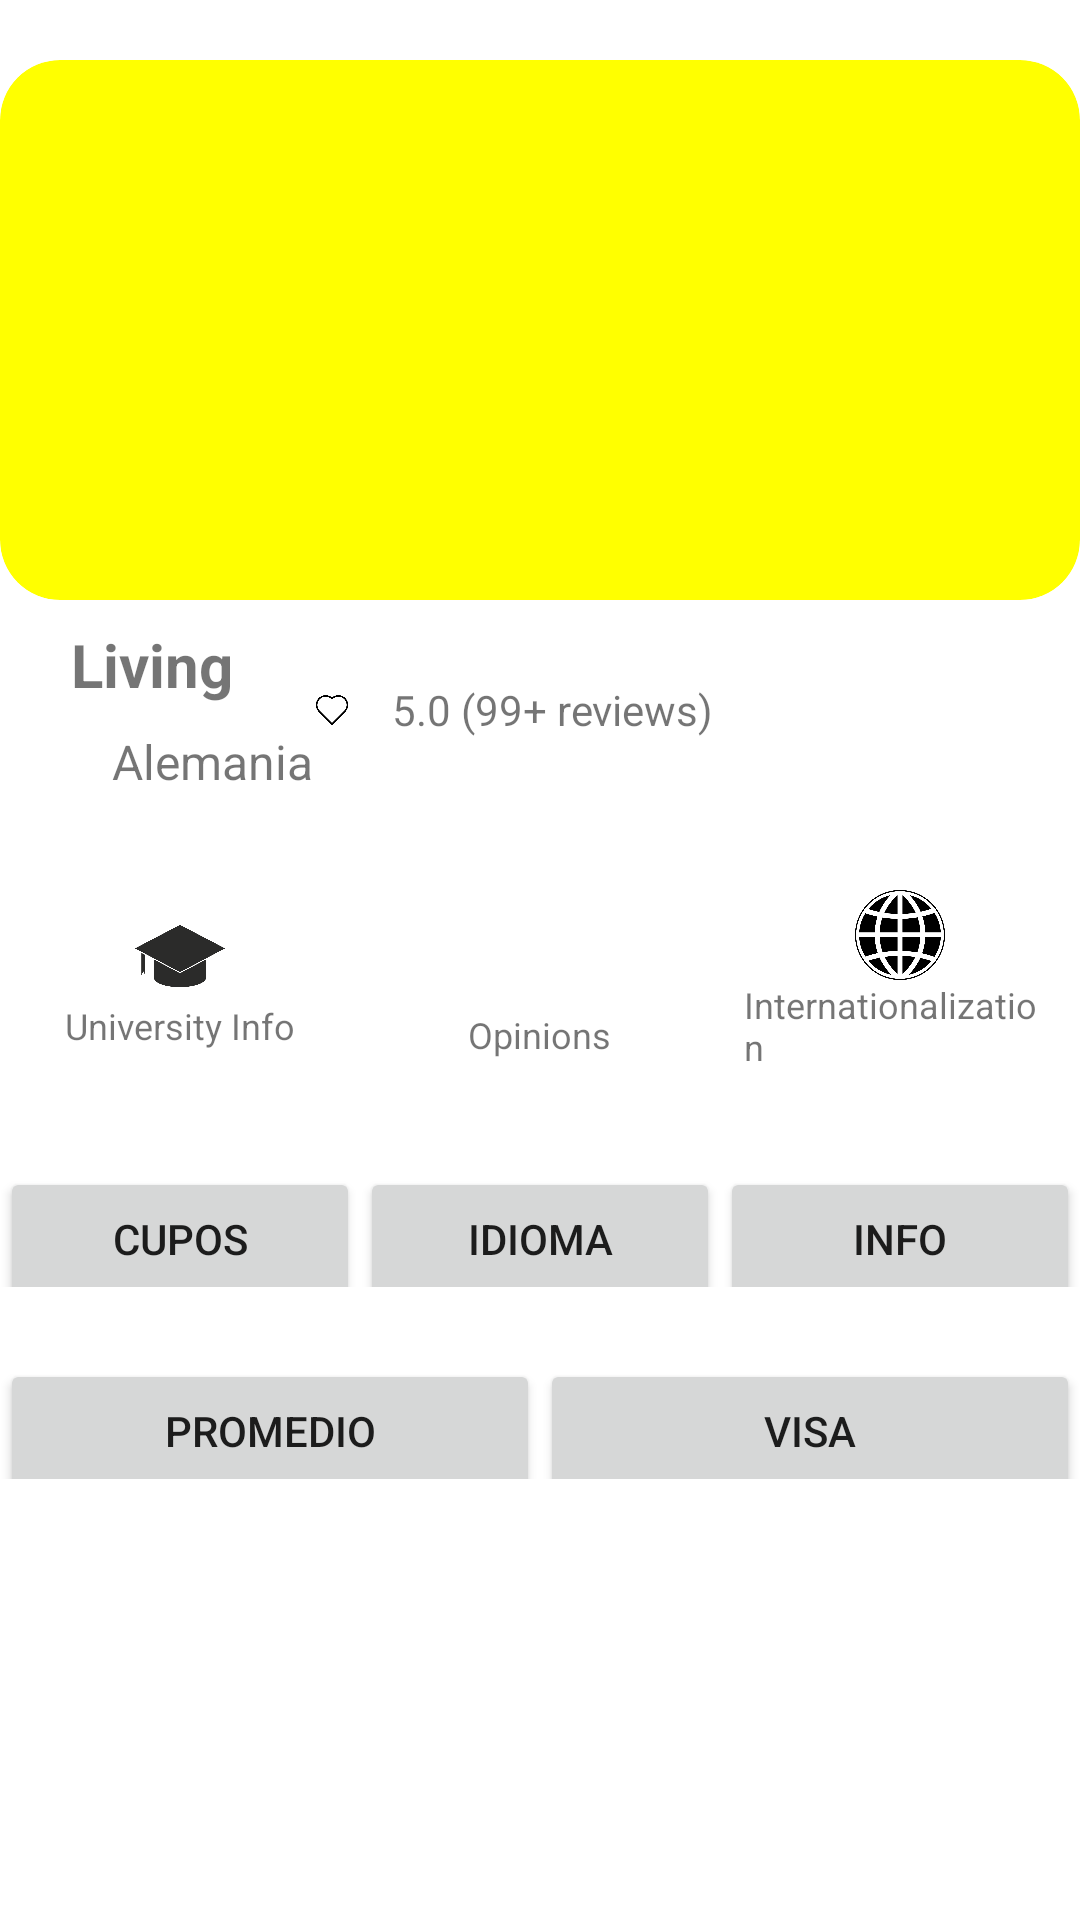

Reconstruct the res/layout file that produces this screen, plus the resources it refers to.
<!-- AndroidManifest.xml: application theme Theme.MoveOn -->
<!-- res/layout/activity_residence.xml -->
<?xml version="1.0" encoding="utf-8"?>
<androidx.constraintlayout.widget.ConstraintLayout xmlns:android="http://schemas.android.com/apk/res/android"
    xmlns:app="http://schemas.android.com/apk/res-auto"
    xmlns:tools="http://schemas.android.com/tools"
    android:layout_width="match_parent"
    android:layout_height="match_parent"
    tools:context=".view.ResidenceActivity">

    

    


    <ImageView
        android:id="@+id/headerImage"
        android:layout_width="360dp"
        android:layout_height="180dp"
        android:layout_marginTop="20dp"
        android:background="@drawable/rounded_corners"
        android:clipToOutline="true"
        android:scaleType="centerCrop"
        android:src="@drawable/melbourne"
        app:layout_constraintEnd_toEndOf="parent"
        app:layout_constraintHorizontal_bias="0.509"
        app:layout_constraintStart_toStartOf="parent"
        app:layout_constraintTop_toTopOf="parent" />

    <TextView
        android:id="@+id/residenceName"
        android:layout_width="wrap_content"
        android:layout_height="wrap_content"
        android:layout_marginTop="8dp"
        android:text="Living"
        android:textSize="20sp"
        android:textStyle="bold"
        app:layout_constraintEnd_toEndOf="parent"
        app:layout_constraintHorizontal_bias="0.077"
        app:layout_constraintStart_toStartOf="parent"
        app:layout_constraintTop_toBottomOf="@+id/headerImage" />

    <TextView
        android:id="@+id/residenceLocation"
        android:layout_width="wrap_content"
        android:layout_height="wrap_content"
        android:layout_marginTop="8dp"
        android:text="Alemania"
        android:textSize="16sp"
        app:layout_constraintEnd_toEndOf="parent"
        app:layout_constraintHorizontal_bias="0.127"
        app:layout_constraintStart_toStartOf="parent"
        app:layout_constraintTop_toBottomOf="@+id/residenceName" />

    <LinearLayout
        android:id="@+id/ratingContainer"
        android:layout_width="wrap_content"
        android:layout_height="wrap_content"
        android:orientation="horizontal"
        app:layout_constraintTop_toBottomOf="@+id/residenceLocation"
        app:layout_constraintStart_toStartOf="parent"
        app:layout_constraintEnd_toEndOf="parent"
        android:layout_marginTop="8dp">

    </LinearLayout>

    <LinearLayout
        android:id="@+id/box"
        android:layout_width="0dp"
        android:layout_height="wrap_content"
        android:layout_marginTop="16dp"
        android:gravity="center"
        android:orientation="horizontal"
        app:layout_constraintEnd_toEndOf="parent"
        app:layout_constraintHorizontal_bias="0.0"
        app:layout_constraintStart_toStartOf="parent"
        app:layout_constraintTop_toBottomOf="@+id/ratingContainer">

        

        
        <LinearLayout

            android:layout_width="0dp"
            android:layout_height="wrap_content"
            android:layout_weight="1"
            android:gravity="center"
            android:orientation="vertical"
            android:padding="8dp">

            <ImageView
                android:id="@+id/sitio"
                android:layout_width="30dp"
                android:layout_height="30dp"
                android:src="@drawable/university" />

            <TextView
                android:layout_width="wrap_content"
                android:layout_height="wrap_content"
                android:text="University Info"
                android:textSize="12sp" />
        </LinearLayout>

        <LinearLayout
            android:id="@+id/req"
            android:layout_width="0dp"
            android:layout_height="wrap_content"
            android:layout_weight="1"
            android:gravity="center"
            android:orientation="vertical"
            android:padding="8dp">

            <ImageView
                android:id="@+id/chat"
                android:layout_width="30dp"
                android:layout_height="36dp"
                android:src="@drawable/chat" />

            <TextView
                android:id="@+id/requirementsText"
                android:layout_width="wrap_content"
                android:layout_height="wrap_content"
                android:text="Opinions"
                android:textSize="12sp" />
        </LinearLayout>

        
        <LinearLayout
            android:layout_width="0dp"
            android:layout_height="wrap_content"
            android:layout_weight="1"
            android:gravity="center"
            android:orientation="vertical"
            android:padding="8dp">

            <ImageView
                android:layout_width="30dp"
                android:layout_height="30dp"
                android:src="@drawable/world" />

            <TextView
                android:layout_width="wrap_content"
                android:layout_height="wrap_content"
                android:text="Internationalization"
                android:textSize="12sp" />
        </LinearLayout>

    </LinearLayout>

    <TextView
        android:id="@+id/reviews"
        android:layout_width="wrap_content"
        android:layout_height="wrap_content"
        android:paddingStart="8dp"
        android:text="5.0 (99+ reviews)"
        android:textSize="14sp"
        app:layout_constraintTop_toTopOf="@+id/residenceName"
        app:layout_constraintStart_toEndOf="@+id/residenceName"
        app:layout_constraintBottom_toBottomOf="@+id/residenceLocation"
        android:layout_marginStart="45dp"
        />

    <ImageView
        android:id="@+id/favorite"
        android:layout_width="24dp"
        android:layout_height="24dp"
        android:src="@drawable/heart"
        tools:layout_editor_absoluteX="254dp"
        tools:layout_editor_absoluteY="224dp"
        tools:ignore="MissingConstraints"
        app:layout_constraintEnd_toStartOf="@+id/reviews"
        app:layout_constraintTop_toTopOf="@+id/reviews"
        app:layout_constraintBottom_toBottomOf="@+id/reviews"
        />


    <LinearLayout
        android:id="@+id/linearLayout2"
        android:layout_width="match_parent"
        android:layout_height="wrap_content"
        android:gravity="center_horizontal"
        android:orientation="vertical"
        app:layout_constraintTop_toBottomOf="@+id/box">

        
        <LinearLayout
            android:layout_width="match_parent"
            android:layout_height="wrap_content"
            android:orientation="horizontal"
            android:gravity="center">

            <Button
                android:id="@+id/button1"
                android:layout_width="0dp"
                android:layout_height="wrap_content"
                android:layout_weight="1"
                android:layout_marginTop="16dp"
                android:onClick="mostrarInfo1"
                android:text="Cupos" />

            <Button
                android:id="@+id/button2"
                android:layout_width="0dp"
                android:layout_height="wrap_content"
                android:layout_weight="1"
                android:layout_marginTop="16dp"
                android:onClick="mostrarInfo2"
                android:text="Idioma" />

            <Button
                android:id="@+id/button3"
                android:layout_width="0dp"
                android:layout_height="wrap_content"
                android:layout_weight="1"
                android:layout_marginTop="16dp"
                android:onClick="onClickButton3"
                android:text="Info" />
        </LinearLayout>

        
        <LinearLayout
            android:layout_width="match_parent"
            android:layout_height="wrap_content"
            android:orientation="horizontal"
            android:gravity="center">

            <Button
                android:id="@+id/button4"
                android:layout_width="0dp"
                android:layout_height="wrap_content"
                android:layout_weight="1"
                android:layout_marginTop="16dp"
                android:onClick="onClickButton4"
                android:text="Promedio" />

            <Button
                android:id="@+id/button5"
                android:layout_width="0dp"
                android:layout_height="wrap_content"
                android:layout_weight="1"
                android:layout_marginTop="16dp"
                android:onClick="onClickButton5"
                android:text="Visa" />
        </LinearLayout>


    </LinearLayout>


    <TextView
        android:id="@+id/infoTextView1"
        android:layout_width="wrap_content"
        android:layout_height="wrap_content"
        android:text="Información 1srrr"
        android:textSize="24sp"
        android:visibility="gone"
        app:layout_constraintBottom_toBottomOf="parent"
        app:layout_constraintEnd_toEndOf="parent"
        app:layout_constraintStart_toStartOf="parent" />




    <TextView
        android:id="@+id/infoTextView2"
        android:layout_width="wrap_content"
        android:layout_height="wrap_content"
        android:text="Información 1srrr"
        android:textSize="24sp"
        android:visibility="gone"
        app:layout_constraintBottom_toBottomOf="parent"
        app:layout_constraintEnd_toEndOf="parent"
        app:layout_constraintStart_toStartOf="parent" />


    <TextView
        android:id="@+id/infoTextView3"
        android:layout_width="wrap_content"
        android:layout_height="wrap_content"
        android:text="Información 1srrr"
        android:textSize="24sp"
        android:visibility="gone"
        app:layout_constraintBottom_toBottomOf="parent"
        app:layout_constraintEnd_toEndOf="parent"
        app:layout_constraintStart_toStartOf="parent" />

    <TextView
        android:id="@+id/infoTextView4"
        android:layout_width="wrap_content"
        android:layout_height="wrap_content"
        android:text="Información 1srrr"
        android:textSize="24sp"
        android:visibility="gone"
        app:layout_constraintBottom_toBottomOf="parent"
        app:layout_constraintEnd_toEndOf="parent"
        app:layout_constraintStart_toStartOf="parent" />

    <TextView
        android:id="@+id/infoTextView5"
        android:layout_width="wrap_content"
        android:layout_height="wrap_content"
        android:text="Información 1srrr"
        android:textSize="24sp"
        android:visibility="gone"
        app:layout_constraintBottom_toBottomOf="parent"
        app:layout_constraintEnd_toEndOf="parent"
        app:layout_constraintStart_toStartOf="parent" />














</androidx.constraintlayout.widget.ConstraintLayout>
<!-- resources referenced by this layout -->
<resources>
  <!-- drawable heart: png bitmap (drawable, 6284 bytes) -->
  <!-- drawable rounded_corners (drawable) -->
  <shape xmlns:android="http://schemas.android.com/apk/res/android" android:shape="rectangle">
      <gradient
          android:startColor="#FFFF00"
      android:endColor="#FFFF00"
      android:type="radial"
      android:centerX="50%"
      android:centerY="50%"
      android:gradientRadius="70%"
      />
      <corners android:radius="20dp" />
  </shape>
  <!-- drawable university: png bitmap (drawable, 20746 bytes) -->
  <!-- drawable world: png bitmap (drawable, 52400 bytes) -->
  <style name="Theme.MoveOn" parent="Theme.MaterialComponents.DayNight.DarkActionBar">
          
          <item name="colorPrimary">@color/orange_500</item>
          <item name="colorPrimaryVariant">#FF9800</item>
          <item name="colorOnPrimary">@color/white</item>
          
          <item name="colorSecondary">@color/teal_200</item>
          <item name="colorSecondaryVariant">@color/teal_700</item>
          <item name="colorOnSecondary">@color/black</item>
          
          <item name="android:statusBarColor">?attr/colorPrimaryVariant</item>
          
      </style>
  <color name="orange_500">#FFE68B1F</color>
  <color name="white">#FFFFFFFF</color>
  <color name="teal_200">#FF03DAC5</color>
  <color name="teal_700">#FF018786</color>
  <color name="black">#FF000000</color>
</resources>
